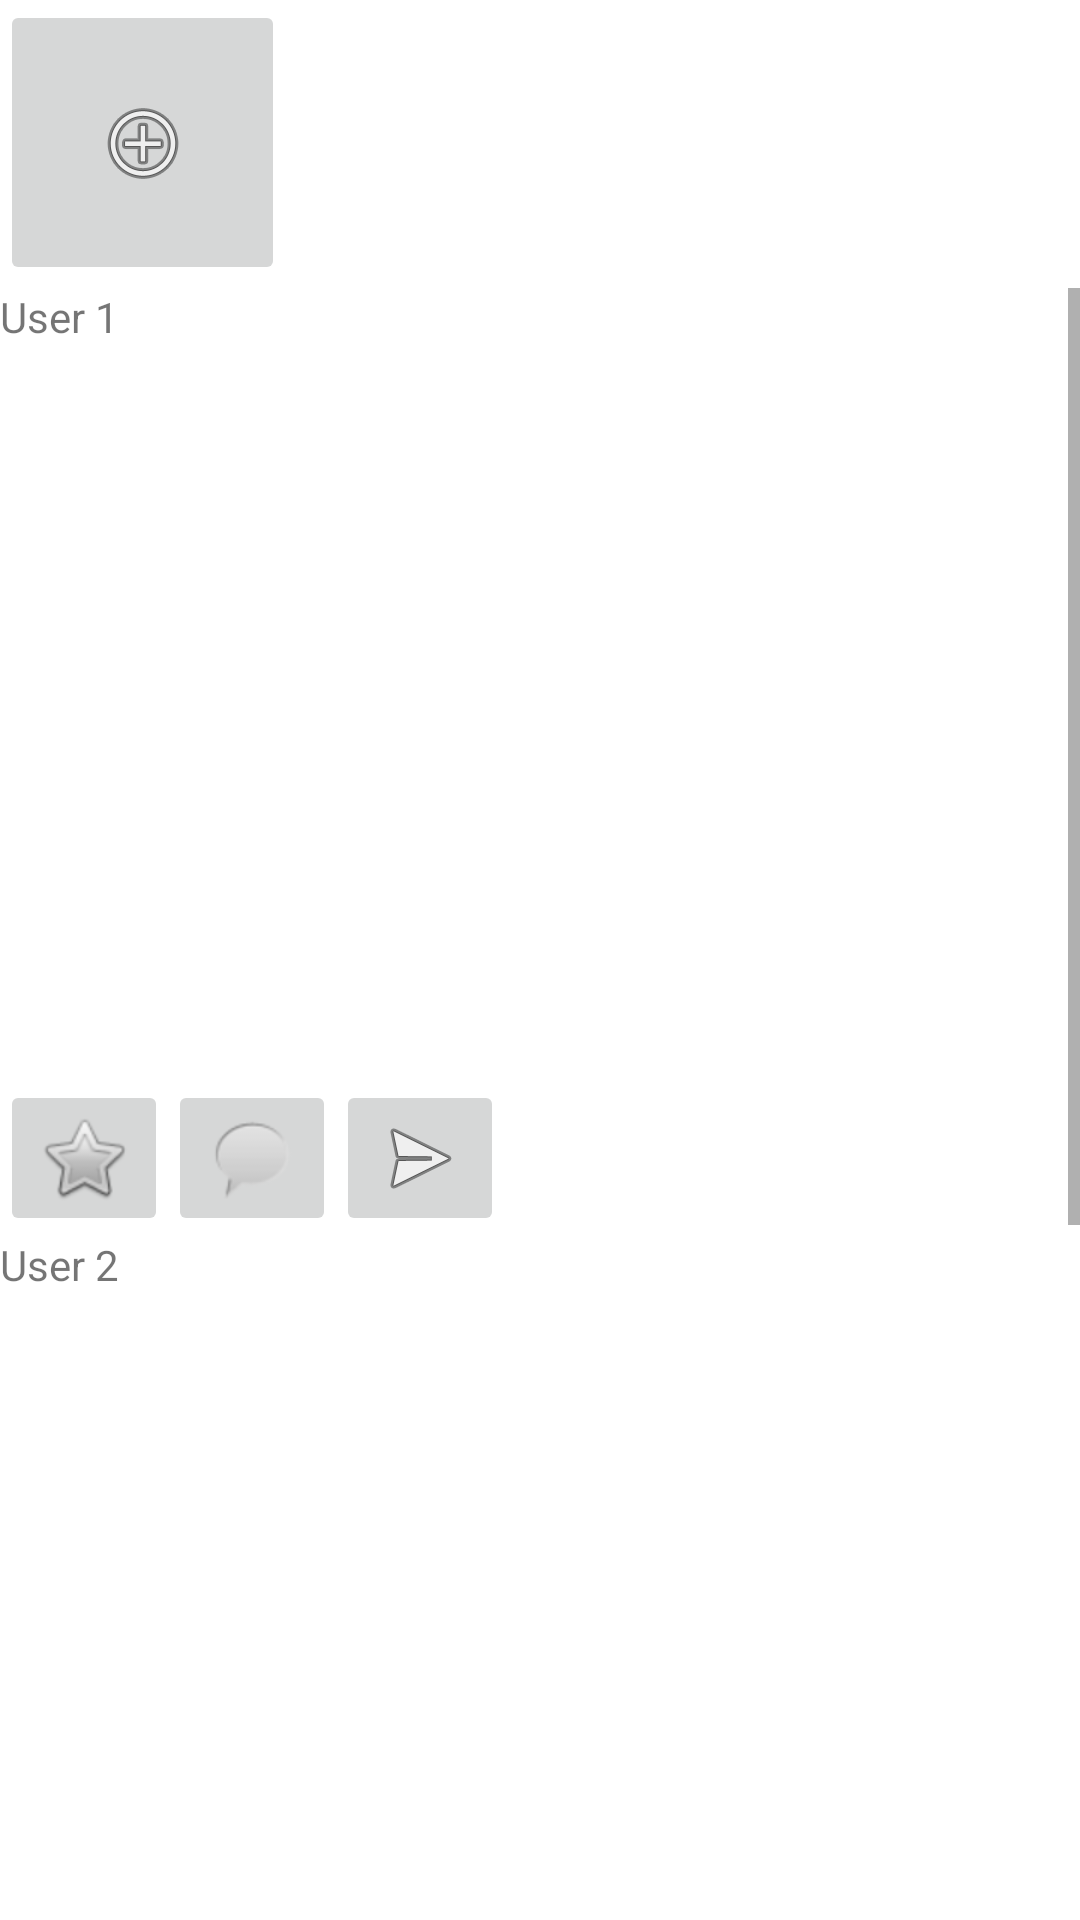

This screen was rendered from an Android layout file. Write that file and the resources it references.
<!-- AndroidManifest.xml: application theme Theme.Activity_CollectionProject -->
<!-- res/layout/activity_instagram.xml -->
<?xml version="1.0" encoding="utf-8"?>
<androidx.constraintlayout.widget.ConstraintLayout xmlns:android="http://schemas.android.com/apk/res/android"
    xmlns:app="http://schemas.android.com/apk/res-auto"
    xmlns:tools="http://schemas.android.com/tools"
    android:layout_width="match_parent"
    android:layout_height="match_parent"
    tools:context=".InstagramActivity">

    <LinearLayout
        android:id="@+id/linearLayout"
        android:layout_width="match_parent"
        android:layout_height="match_parent"
        android:orientation="horizontal">

        <LinearLayout
            android:layout_width="match_parent"
            android:layout_height="match_parent"
            android:orientation="vertical">

            <HorizontalScrollView
                android:layout_width="match_parent"
                android:layout_height="95dp">

                <LinearLayout
                    android:layout_width="match_parent"
                    android:layout_height="match_parent">

                    <ImageButton
                        android:id="@+id/imageButton12"
                        android:layout_width="95dp"
                        android:layout_height="match_parent"
                        android:layout_weight="1"
                        app:srcCompat="@android:drawable/ic_menu_add" />

                    <ImageView
                        android:id="@+id/imageView7"
                        android:layout_width="wrap_content"
                        android:layout_height="match_parent"
                        app:srcCompat="@drawable/picture1"
                        tools:srcCompat="@tools:sample/avatars" />

                    <ImageView
                        android:id="@+id/imageView8"
                        android:layout_width="match_parent"
                        android:layout_height="match_parent"
                        app:srcCompat="@drawable/picture1"
                        tools:srcCompat="@tools:sample/avatars" />

                    <ImageView
                        android:id="@+id/imageView9"
                        android:layout_width="match_parent"
                        android:layout_height="match_parent"
                        android:layout_weight="1"
                        app:srcCompat="@drawable/picture1"
                        tools:srcCompat="@tools:sample/avatars" />

                    <ImageView
                        android:id="@+id/imageView10"
                        android:layout_width="match_parent"
                        android:layout_height="match_parent"
                        android:layout_weight="1"
                        app:srcCompat="@drawable/picture1"
                        tools:srcCompat="@tools:sample/avatars" />

                    <ImageView
                        android:id="@+id/imageView12"
                        android:layout_width="match_parent"
                        android:layout_height="match_parent"
                        android:layout_weight="1"
                        app:srcCompat="@drawable/picture1"
                        tools:srcCompat="@tools:sample/avatars" />

                </LinearLayout>
            </HorizontalScrollView>
        </LinearLayout>
    </LinearLayout>

    <ScrollView
        android:layout_width="match_parent"
        android:layout_height="match_parent"
        android:layout_marginTop="96dp"
        app:layout_constraintTop_toTopOf="@+id/linearLayout"
        tools:layout_editor_absoluteX="1dp">

        <LinearLayout
            android:layout_width="match_parent"
            android:layout_height="match_parent"
            android:orientation="vertical">

            <TextView
                android:id="@+id/textView"
                android:layout_width="match_parent"
                android:layout_height="match_parent"
                android:rotationY="0"
                android:text="User 1" />

            <ImageView
                android:id="@+id/imageView2"
                android:layout_width="match_parent"
                android:layout_height="245dp"
                app:srcCompat="@drawable/picture1"
                tools:srcCompat="@drawable/default_avatar" />

            <TableRow
                android:layout_width="match_parent"
                android:layout_height="match_parent">

                <ImageButton
                    android:id="@+id/imageButton5"
                    android:layout_width="wrap_content"
                    android:layout_height="wrap_content"
                    app:srcCompat="@android:drawable/btn_star_big_off" />

                <ImageButton
                    android:id="@+id/imageButton4"
                    android:layout_width="wrap_content"
                    android:layout_height="wrap_content"
                    app:srcCompat="@android:drawable/sym_action_chat" />

                <ImageButton
                    android:id="@+id/imageButton3"
                    android:layout_width="wrap_content"
                    android:layout_height="wrap_content"
                    app:srcCompat="@android:drawable/ic_menu_send" />

            </TableRow>

            <TextView
                android:id="@+id/textView3"
                android:layout_width="match_parent"
                android:layout_height="wrap_content"
                android:text="User 2" />

            <ImageView
                android:id="@+id/imageView11"
                android:layout_width="match_parent"
                android:layout_height="245dp"
                app:srcCompat="@drawable/picture1"
                tools:srcCompat="@drawable/default_avatar" />

            <TableRow
                android:layout_width="match_parent"
                android:layout_height="match_parent">

                <ImageButton
                    android:id="@+id/imageButton6"
                    android:layout_width="wrap_content"
                    android:layout_height="wrap_content"
                    app:srcCompat="@android:drawable/btn_star_big_off" />

                <ImageButton
                    android:id="@+id/imageButton7"
                    android:layout_width="wrap_content"
                    android:layout_height="wrap_content"
                    app:srcCompat="@android:drawable/sym_action_chat" />

                <ImageButton
                    android:id="@+id/imageButton8"
                    android:layout_width="wrap_content"
                    android:layout_height="wrap_content"
                    app:srcCompat="@android:drawable/ic_menu_send" />
            </TableRow>

            <TextView
                android:id="@+id/textView4"
                android:layout_width="match_parent"
                android:layout_height="wrap_content"
                android:text="User 3" />

            <ImageView
                android:id="@+id/imageView13"
                android:layout_width="match_parent"
                android:layout_height="245dp"
                app:srcCompat="@drawable/picture1"
                tools:srcCompat="@drawable/default_avatar" />

            <TableRow
                android:layout_width="match_parent"
                android:layout_height="match_parent">

                <ImageButton
                    android:id="@+id/imageButton9"
                    android:layout_width="wrap_content"
                    android:layout_height="wrap_content"
                    app:srcCompat="@android:drawable/btn_star_big_off" />

                <ImageButton
                    android:id="@+id/imageButton10"
                    android:layout_width="wrap_content"
                    android:layout_height="wrap_content"
                    app:srcCompat="@android:drawable/sym_action_chat" />

                <ImageButton
                    android:id="@+id/imageButton11"
                    android:layout_width="wrap_content"
                    android:layout_height="wrap_content"
                    app:srcCompat="@android:drawable/ic_menu_send" />
            </TableRow>

        </LinearLayout>
    </ScrollView>
</androidx.constraintlayout.widget.ConstraintLayout>
<!-- resources referenced by this layout -->
<resources>
  <style name="Theme.Activity_CollectionProject" parent="Theme.MaterialComponents.DayNight.DarkActionBar">
          
          <item name="colorPrimary">@color/purple_500</item>
          <item name="colorPrimaryVariant">@color/purple_700</item>
          <item name="colorOnPrimary">@color/white</item>
          
          <item name="colorSecondary">@color/teal_200</item>
          <item name="colorSecondaryVariant">@color/teal_700</item>
          <item name="colorOnSecondary">@color/black</item>
          
          <item name="android:statusBarColor">?attr/colorPrimaryVariant</item>
          
      </style>
  <!-- not gathered from this repository: default colours our renderer supplied (Android Studio template values) -->
  <color name="purple_500">#FF6200EE</color>
  <color name="purple_700">#FF3700B3</color>
  <color name="teal_200">#FF03DAC5</color>
  <color name="teal_700">#FF018786</color>
  <color name="black">#FF000000</color>
  <color name="white">#FFFFFFFF</color>
</resources>
